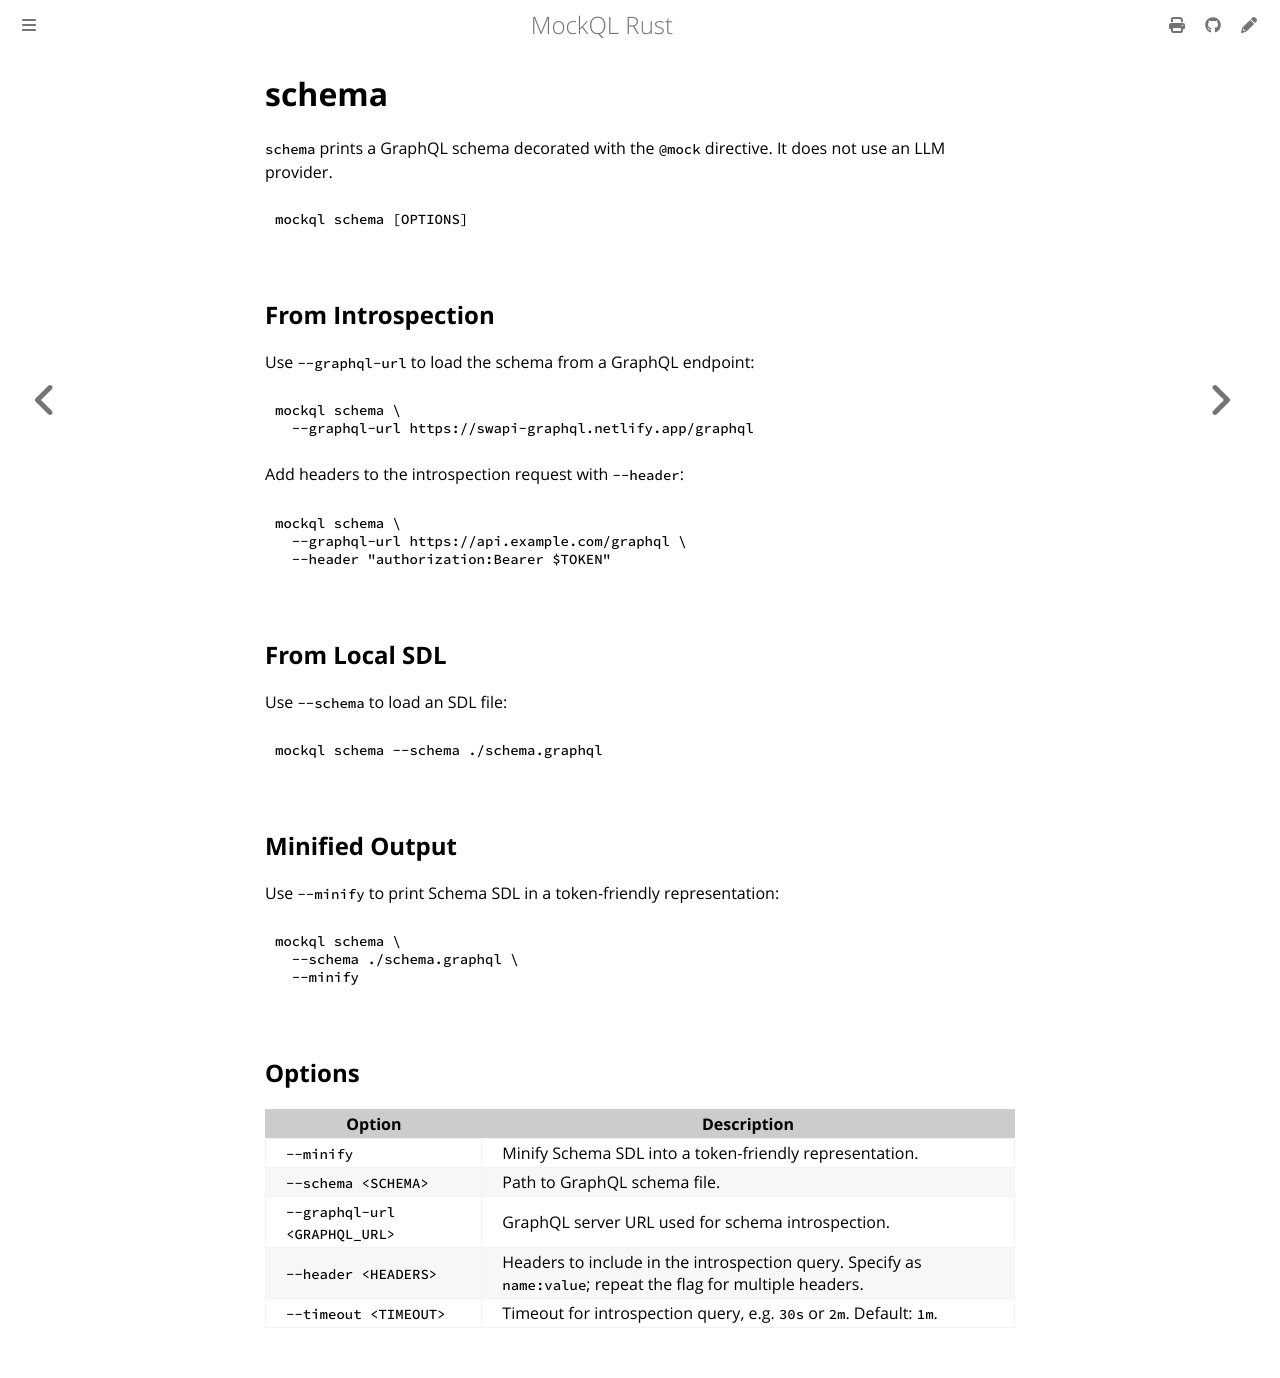

repository: ExpediaGroup/mockql-rs · page: commands/schema.html · generator: mdbook

# schema

`schema` prints a GraphQL schema decorated with the `@mock` directive. It does not use an LLM provider.

```bash
mockql schema [OPTIONS]
```

## From Introspection

Use `--graphql-url` to load the schema from a GraphQL endpoint:

```bash
mockql schema \
  --graphql-url https://swapi-graphql.netlify.app/graphql
```

Add headers to the introspection request with `--header`:

```bash
mockql schema \
  --graphql-url https://api.example.com/graphql \
  --header "authorization:Bearer $TOKEN"
```

## From Local SDL

Use `--schema` to load an SDL file:

```bash
mockql schema --schema ./schema.graphql
```

## Minified Output

Use `--minify` to print Schema SDL in a token-friendly representation:

```bash
mockql schema \
  --schema ./schema.graphql \
  --minify
```

## Options

| Option | Description |
| --- | --- |
| `--minify` | Minify Schema SDL into a token-friendly representation. |
| `--schema <SCHEMA>` | Path to GraphQL schema file. |
| `--graphql-url <GRAPHQL_URL>` | GraphQL server URL used for schema introspection. |
| `--header <HEADERS>` | Headers to include in the introspection query. Specify as `name:value`; repeat the flag for multiple headers. |
| `--timeout <TIMEOUT>` | Timeout for introspection query, e.g. `30s` or `2m`. Default: `1m`. |
